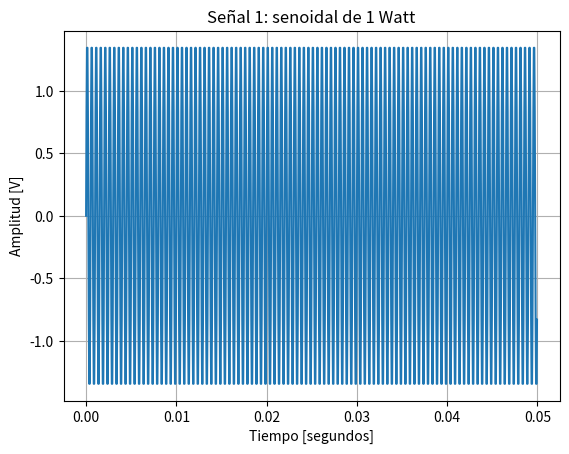
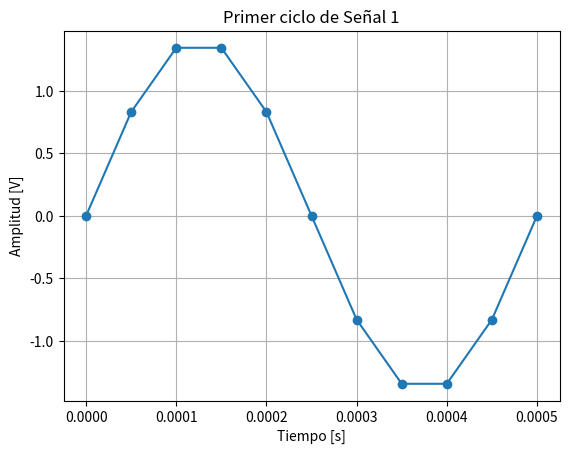
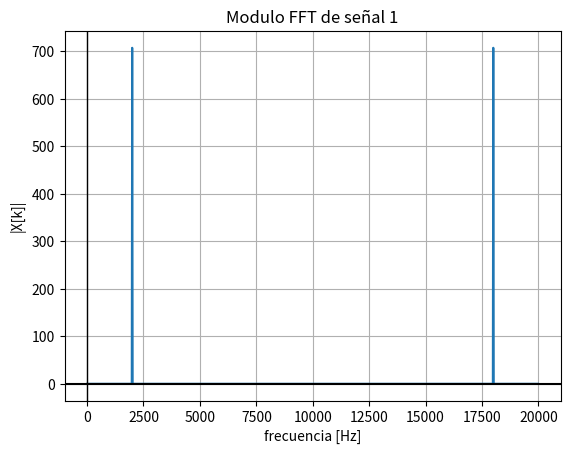
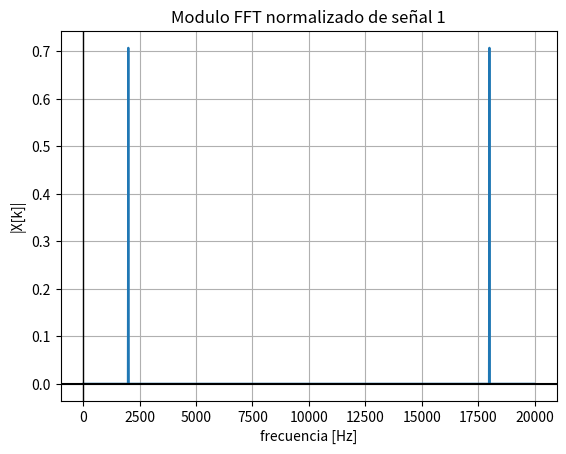
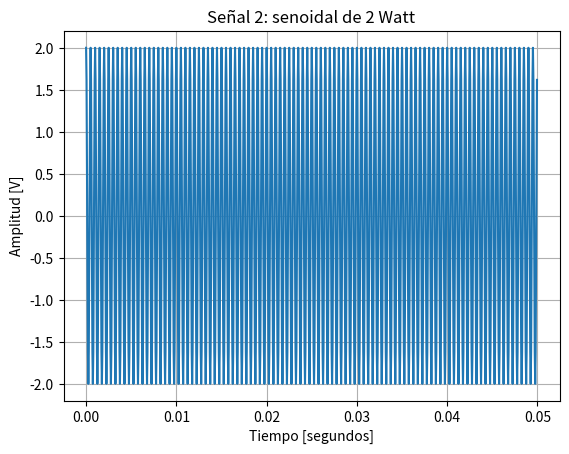
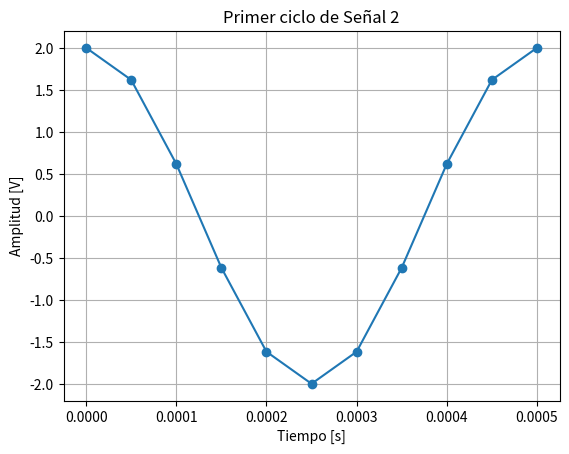
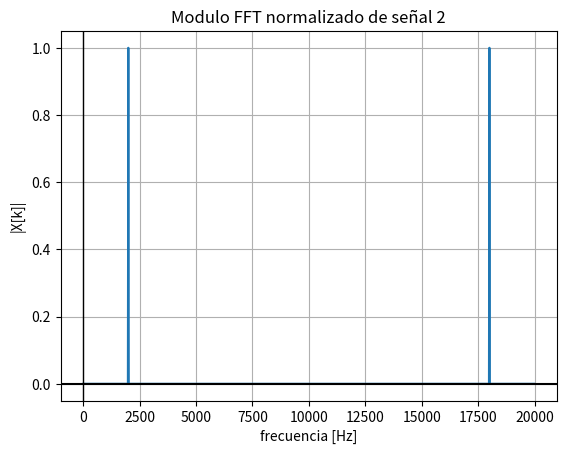
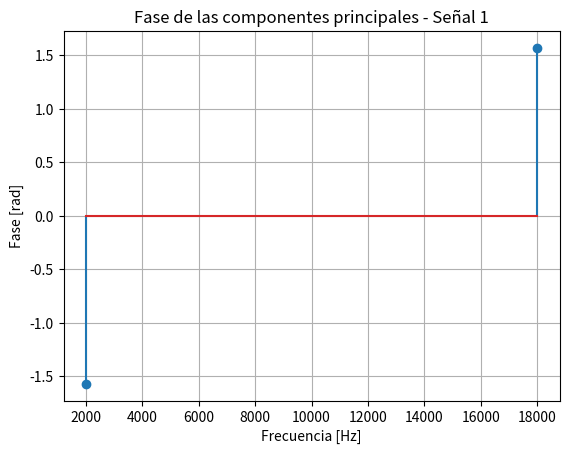
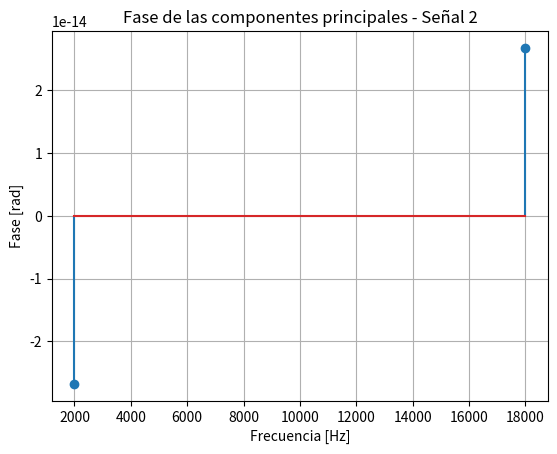
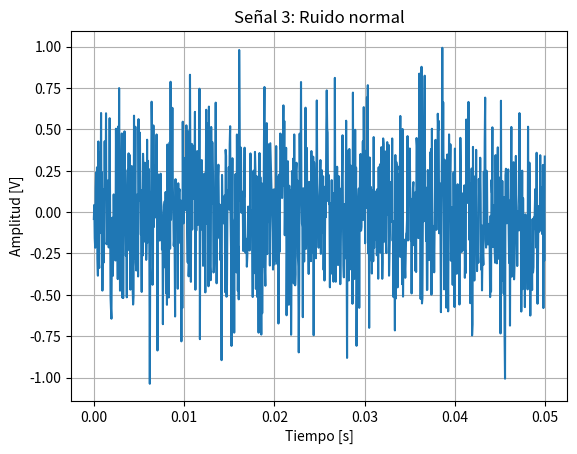
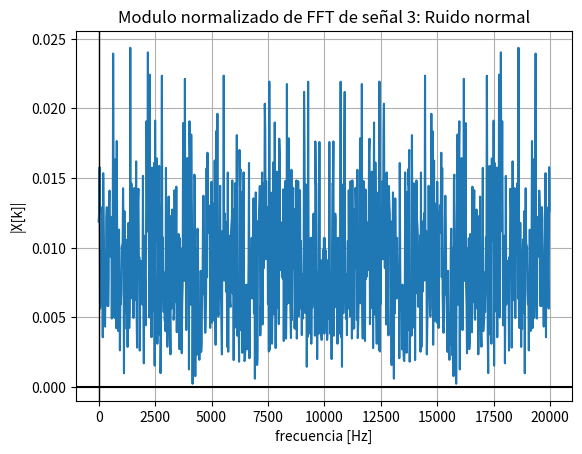
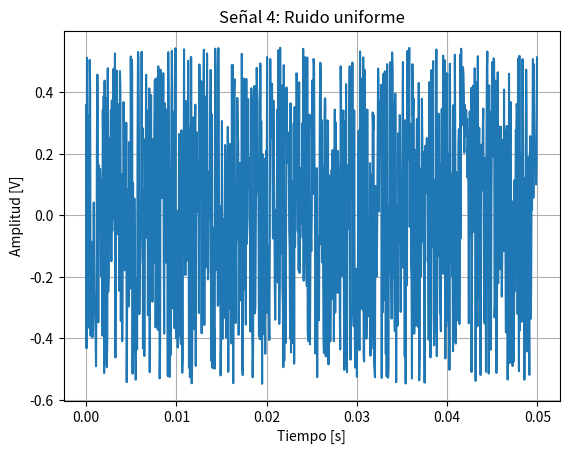
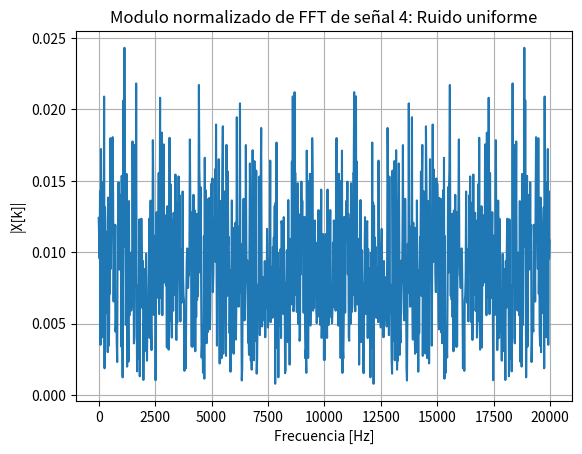
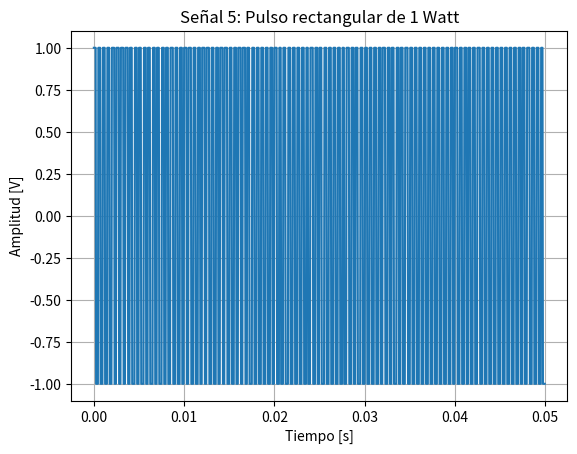
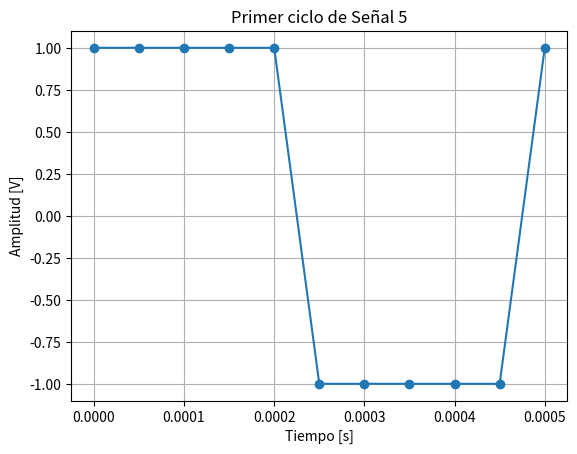
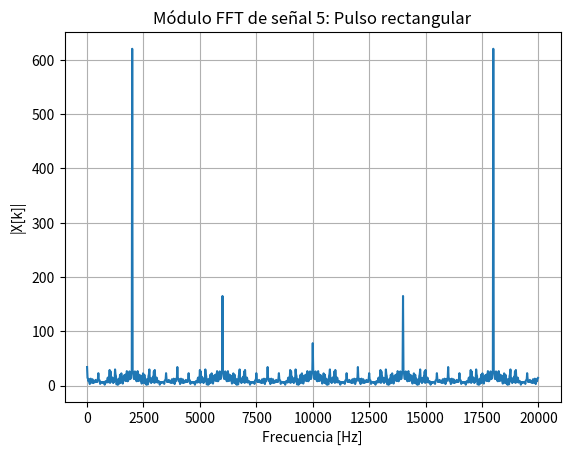

Reproduce these figures in Python, in order.
# -*- coding: utf-8 -*-
"""
Created on Wed Sep  2 18:48:26 2026

@author: Gonza
"""

import numpy as np
import matplotlib.pyplot as plt
import scipy

# %% definiciones

N = 1000

f0 = 2000 #2khz

fs = 20000 # frecuencia de muestreo tal que tengo al menos 10 muestras por periodo, fs ≥ 10 · f₀

n = np.arange(N)

t = n / fs

delta_f = fs / N  # resolución espectral en hz = 20

# %% funciones

def mi_funcion_sen(vmax=1, dc=0, ff=1, ph=0, nn=N, fs=fs):

    tt = np.arange(nn) / fs

    xx = dc + vmax * np.sin(2 * np.pi * ff * tt + ph)

    return tt, xx


def graficar_primer_ciclo(t, x, f, titulo):
    muestras_por_ciclo = int(fs / f)

    plt.figure()
    plt.plot(t[:muestras_por_ciclo + 1], x[:muestras_por_ciclo + 1],'o-')
    plt.title(titulo)
    plt.xlabel('Tiempo [s]')
    plt.ylabel('Amplitud [V]')
    plt.grid()
    plt.show()

def gen_noise_normal(media=0, varianza=0.1, nn=N):

    desv_est = np.sqrt(varianza)

    ruido_normal = np.random.normal(media, desv_est, nn)

    return ruido_normal

def gen_noise_uniforme(varianza=0.1, nn=N):

    a = np.sqrt(3 * varianza)

    ruido_uniforme = np.random.uniform(-a, a, nn)

    return ruido_uniforme

def mi_funcion_pulso_rectangular(vmax=1, ff=1, duty=0.5, nn=N, fs=fs):

    tt = np.arange(nn) / fs

    xx = vmax * scipy.signal.square(2 * np.pi * ff * tt, duty=duty)

    return tt, xx

# %% comienzo de mi script

#senial 1 de 2 watts

#potencia media: P = A²/2, y senial 1 debe tener 1W de potencia

A1 = np.sqrt(2)

tt, xx = mi_funcion_sen(vmax=A1, dc=0, ff=f0, ph=0, nn=N, fs=fs)

plt.figure(1)
plt.plot(tt, xx)
plt.title('Señal 1: senoidal de 1 Watt')
plt.xlabel('Tiempo [segundos]')
plt.ylabel('Amplitud [V]')
plt.grid()
plt.show()

graficar_primer_ciclo(tt, xx, f0, 'Primer ciclo de Señal 1')

#transformada de senial 1
fft_1= scipy.fft.fft(xx)

modulo_1 = np.abs(fft_1)

frecuencias = np.arange(N) * delta_f

#1 frecuencias = scipy.fft.fftfreq(N, 1/fs)     o frecuencias = np.fft.fftfreq(N, d=1/fs)

#

plt.figure(2)
plt.plot(frecuencias,modulo_1)
plt.title("Modulo FFT de señal 1")
plt.ylabel("|X[k]|")
plt.xlabel("frecuencia [Hz]")
plt.grid()
plt.axhline(0,color="black")
plt.axvline(0,color="black",linewidth=1)

modulo_1_norm =  modulo_1/N

plt.figure(100)
plt.plot(frecuencias,modulo_1_norm)
plt.title("Modulo FFT normalizado de señal 1")
plt.ylabel("|X[k]|")
plt.xlabel("frecuencia [Hz]")
plt.grid()
plt.axhline(0,color="black")
plt.axvline(0,color="black",linewidth=1)

print("Modulo de la transformada en el bin 100: X[100]:", modulo_1_norm[100],"\nModulo de la transformada en el bin 900: X[900]:", modulo_1_norm[900])


# %%
#senial 2 de 2 watts desfasado np.pi/2

#potencia media: P = A²/2, y senial 2 debe tener 2W de potencia
A2 = np.sqrt(2*2)

tt2, xx2 = mi_funcion_sen(vmax=A2, dc=0, ff=f0,ph=np.pi/2, nn=N, fs=fs)

plt.figure(3)
plt.plot(tt2, xx2)
plt.title('Señal 2: senoidal de 2 Watt')
plt.xlabel('Tiempo [segundos]')
plt.ylabel('Amplitud [V]')
plt.grid()
plt.show()

graficar_primer_ciclo(tt2, xx2, f0, 'Primer ciclo de Señal 2')


#transformada de senial 2
fft_2= scipy.fft.fft(xx2)

modulo_2 = np.abs(fft_2)

frecuencias2 = np.arange(N) * delta_f

modulo_2_norm =  modulo_2/N

plt.figure(100)
plt.plot(frecuencias,modulo_2_norm)
plt.title("Modulo FFT normalizado de señal 2")
plt.ylabel("|X[k]|")
plt.xlabel("frecuencia [Hz]")
plt.grid()
plt.axhline(0,color="black")
plt.axvline(0,color="black",linewidth=1)

print("Modulo de la transformada en el bin 100: X[100]:", modulo_2_norm[100],"\nModulo de la transformada en el bin 900: X[900]:", modulo_2_norm[900])



#%% diferencia de fase entre señal 1 y 2

#1 fase de numero complejo: φ = atan2(Im(X[k]), Re(X[k]))

# en python la libreria numpy, el comando np.angle(), hace: arctan2(imaginario, real)
# y la sintaxis es _ np.angle(z, deg=False)



# Como la fase donde |X[k]| ≈  o 0, no tiene relevancia, se realiza el analisis solo sobre los deltas. Esto se debe a que en las frecuencias donde no hay señal, la fft sigue devolviendo valores complejos de ordenes muy pequeños por error de imprecision de calculo computacional, por lo tanto, esta operacion devuelve valores aleatorios sin sentido., para ello se suele utilizar un umbral que sea superado por el modulo de la fft y analizar la fase solo en las frecuencias superadores de dicho umbral., En este caso, este paso no es necesario porque ya se las frecuencias en las que el espectro esta concentrado

fase_1 = np.angle(fft_1)
fase_2 = np.angle(fft_2)

# los indices de la frec positiva y la frec negativa son: correspondientes a +2000 Hz y -2000 Hz son: 100 = 2000 Hz / 20 Hz y 900 = 18000 Hz / 20 Hz
# Δf = 20 Hz:

    
# indice_pos= int(f0 / delta_f) #indice de frecuencia positiva = 100 +2000 Hz
# indice_neg = N - indice_pos #indice de frecuencia negativa = 900 → 18000 Hz → -2000 Hz

print("SEÑAL 1")
print("Fase en +2000 Hz:", fase_1[100], "rad") #-π/2 rad
print("Fase en -2000 Hz:", fase_1[900], "rad") #+π/2 rad
print("\nSEÑAL 2")
print("Fase en +2000 Hz:", fase_2[100], "rad")
print("Fase en -2000 Hz:", fase_2[900], "rad")

frecuencias_fase = [2000, 18000]
fase_1i = [fase_1[100], fase_1[900]]
fase_2i = [fase_2[100], fase_2[900]]

plt.figure()
plt.stem(frecuencias_fase, fase_1i)
plt.title("Fase de las componentes principales - Señal 1")
plt.xlabel("Frecuencia [Hz]")
plt.ylabel("Fase [rad]")
plt.grid()
plt.show()

plt.figure()
plt.stem(frecuencias_fase, fase_2i)
plt.title("Fase de las componentes principales - Señal 2")
plt.xlabel("Frecuencia [Hz]")
plt.ylabel("Fase [rad]")
plt.grid()
plt.show()

# %% Senial 3: ruido de distribucion normal media = 0 y varianza = 0,1

ruido_normal = gen_noise_normal()

plt.figure(5)
plt.plot(t, ruido_normal)
plt.title("Señal 3: Ruido normal")
plt.xlabel("Tiempo [s]")
plt.ylabel("Amplitud [V]")
plt.grid()
plt.show()

fft_ruido_normal = scipy.fft.fft(ruido_normal)

modulo_ruido_normal = np.abs(fft_ruido_normal)

modulo_ruido_normal_normalizado =  modulo_ruido_normal/N

plt.figure()
plt.plot(frecuencias,modulo_ruido_normal_normalizado)
plt.title("Modulo normalizado de FFT de señal 3: Ruido normal")
plt.ylabel("|X[k]|")
plt.xlabel("frecuencia [Hz]")
plt.grid()
plt.axhline(0,color="black")
plt.axvline(0,color="black",linewidth=1)


# equivalentes> np.mean(ruido_normal**2)        y       np.sum(ruido_normal**2) / N


#Chequeo Parseval, me deberia dar la misma potencia media


#potencia media en dom temporal
P_ruido_normal = np.sum(ruido_normal**2) / N
print("Potencia media de Ruido normal en el dominio temporal:", P_ruido_normal)

#potencia media en dom frecuencial
P_ruido_normal_fft = np.sum(np.abs(fft_ruido_normal)**2) / N**2
print("Potencia media del Ruido normal en el dominio frecuencial:", P_ruido_normal_fft)


# Valor medio muestral E[X] = μ
mu_normal = np.mean(ruido_normal)

# Varianza mediante la formula: Var(X) = E[X²] - μ²
var_normal_formula = P_ruido_normal - (mu_normal**2)

print("Valor medio:", mu_normal )
print("Varianza mediante la formula:", var_normal_formula)


# %% Senial 4: ruido de distribucion uniforme media = 0 y varianza = 0,1

ruido_uniforme = gen_noise_uniforme(varianza=0.1)

plt.figure(7)
plt.plot(t, ruido_uniforme)
plt.title("Señal 4: Ruido uniforme")
plt.xlabel("Tiempo [s]")
plt.ylabel("Amplitud [V]")
plt.grid()
plt.show()


fft_ruido_uniforme = scipy.fft.fft(ruido_uniforme)

modulo_ruido_uniforme = np.abs(fft_ruido_uniforme)

modulo_ruido_uniforme_normalizado =  modulo_ruido_uniforme/N


plt.figure(8)
plt.plot(frecuencias, modulo_ruido_uniforme_normalizado)
plt.title("Modulo normalizado de FFT de señal 4: Ruido uniforme")
plt.xlabel("Frecuencia [Hz]")
plt.ylabel("|X[k]|")
plt.grid()
plt.show()



#

# %% Señal 5: pulso rectangular

# Potencia media: P = A² · D
# Potencia = 1 W
# ciclo de actividad o duty cycle D = 50% = 0.5

A5 = 1
duty5 = 0.5


tt5, xx5 = mi_funcion_pulso_rectangular(vmax=A5, ff=f0, duty=duty5, nn=N, fs=fs)

plt.figure(9)
plt.plot(tt5, xx5)
plt.title("Señal 5: Pulso rectangular de 1 Watt")
plt.xlabel("Tiempo [s]")
plt.ylabel("Amplitud [V]")
plt.grid()
plt.show()

graficar_primer_ciclo(tt5, xx5, f0, 'Primer ciclo de Señal 5')

# Transformada de señal 5
fft_5 = scipy.fft.fft(xx5)

modulo_5 = np.abs(fft_5)

plt.figure(10)
plt.plot(frecuencias, modulo_5)
plt.title("Módulo FFT de señal 5: Pulso rectangular")
plt.xlabel("Frecuencia [Hz]")
plt.ylabel("|X[k]|")
plt.grid()
plt.show()

P5 = np.mean(xx5**2)
print("Potencia señal 5:", P5)
